Labelled photos from "DataSplit", an image-classification folder in Zileyy/UAV-Spectrogram-Image-CNN-Detection. The possible labels are: corner reflector, Mavic 2 Pro, Phantom 4 Pro.

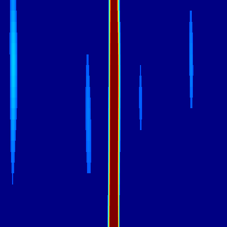
Label: Mavic 2 Pro

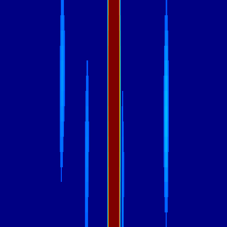
Label: Phantom 4 Pro

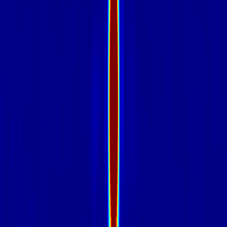
Label: corner reflector

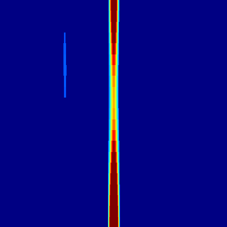
Label: Mavic 2 Pro

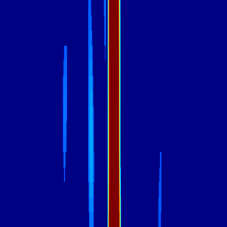
Label: Phantom 4 Pro

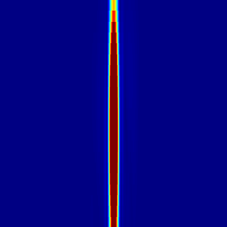
Label: corner reflector
